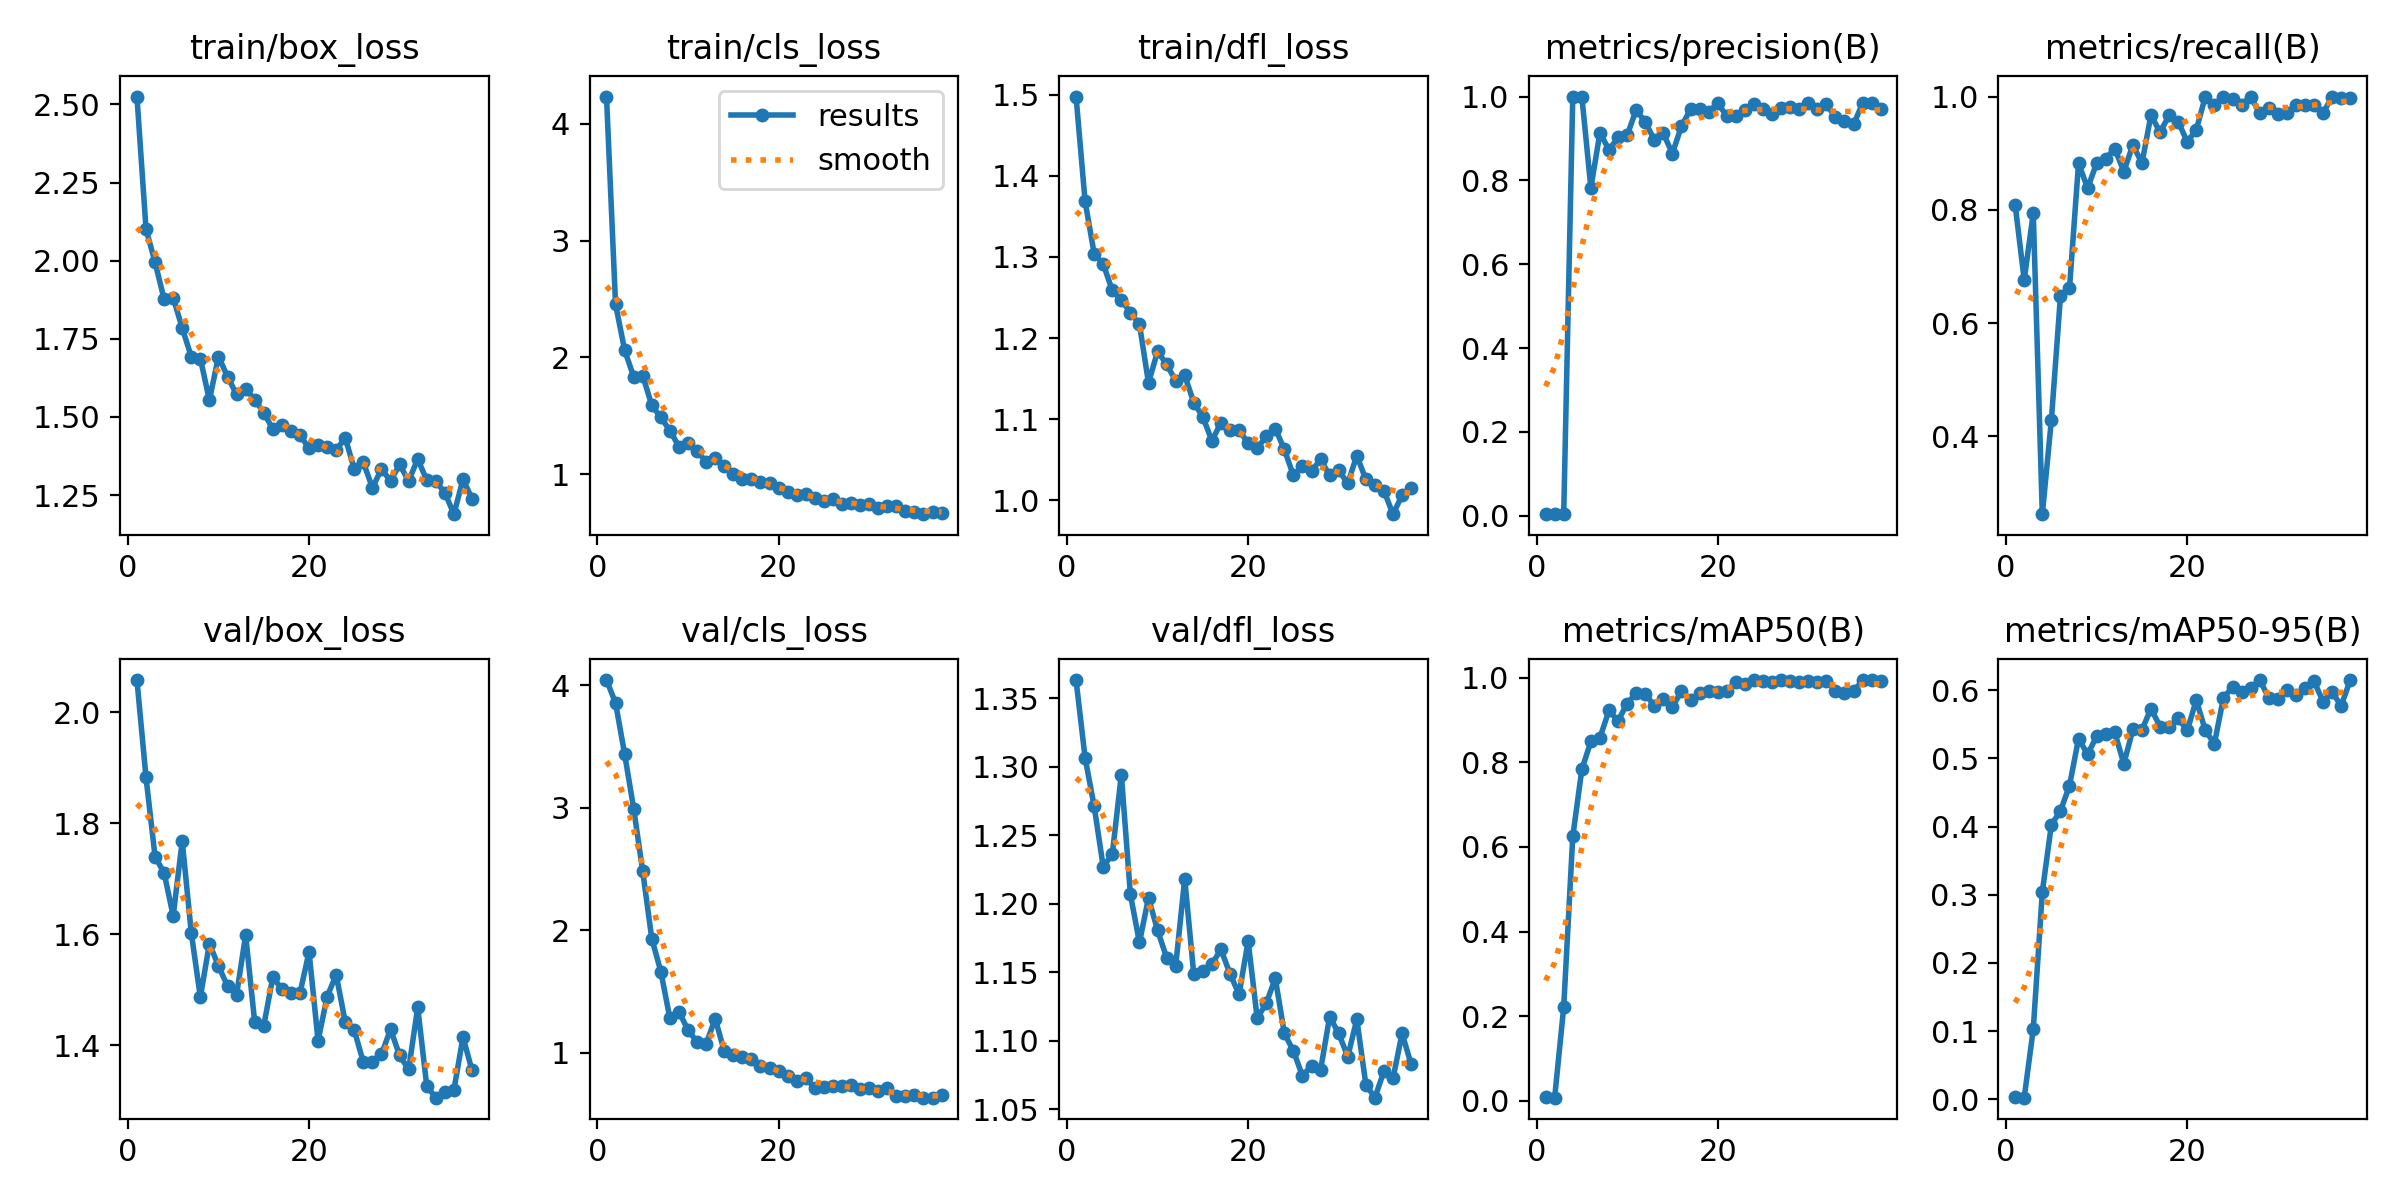

Values plotted in this chart, from the file beside it:
epoch, time, train/box_loss, train/cls_loss, train/dfl_loss, metrics/precision(B), metrics/recall(B), metrics/mAP50(B), metrics/mAP50-95(B), val/box_loss, val/cls_loss, val/dfl_loss, lr/pg0, lr/pg1, lr/pg2
1, 62.8, 2.525, 4.235, 1.498, 0.00426, 0.8088, 0.00925, 0.00288, 2.058, 4.043, 1.363, 0.00042, 0.00042, 0.00042
2, 124.6, 2.101, 2.454, 1.368, 0.00357, 0.6765, 0.00701, 0.0024, 1.883, 3.856, 1.306, 0.000843, 0.000843, 0.000843
3, 185.5, 1.995, 2.062, 1.304, 0.00419, 0.7941, 0.2209, 0.1028, 1.74, 3.44, 1.271, 0.001249, 0.001249, 0.001249
4, 246.4, 1.877, 1.834, 1.291, 1, 0.2626, 0.6248, 0.3041, 1.71, 2.994, 1.227, 0.001637, 0.001637, 0.001637
5, 307.2, 1.882, 1.843, 1.259, 1, 0.429, 0.7833, 0.4029, 1.633, 2.481, 1.236, 0.001842, 0.001842, 0.001842
6, 368.5, 1.785, 1.589, 1.247, 0.782, 0.6471, 0.8497, 0.4229, 1.768, 1.932, 1.294, 0.001802, 0.001802, 0.001802
7, 429.9, 1.693, 1.485, 1.231, 0.9141, 0.6618, 0.8586, 0.46, 1.602, 1.663, 1.207, 0.001762, 0.001762, 0.001762
8, 492.2, 1.687, 1.373, 1.217, 0.8724, 0.8823, 0.9228, 0.5289, 1.487, 1.281, 1.172, 0.001723, 0.001723, 0.001723
9, 555.2, 1.554, 1.235, 1.145, 0.9024, 0.8382, 0.8983, 0.506, 1.583, 1.336, 1.204, 0.001683, 0.001683, 0.001683
10, 617.7, 1.693, 1.262, 1.184, 0.9074, 0.8823, 0.9393, 0.5325, 1.543, 1.186, 1.181, 0.001644, 0.001644, 0.001644
11, 680.4, 1.629, 1.198, 1.168, 0.968, 0.8904, 0.9639, 0.5356, 1.507, 1.089, 1.161, 0.001604, 0.001604, 0.001604
12, 744.1, 1.572, 1.105, 1.147, 0.9392, 0.9079, 0.9628, 0.538, 1.491, 1.072, 1.155, 0.001564, 0.001564, 0.001564
13, 806.9, 1.59, 1.136, 1.154, 0.8969, 0.8677, 0.9332, 0.4922, 1.598, 1.28, 1.218, 0.001525, 0.001525, 0.001525
14, 869.9, 1.555, 1.065, 1.121, 0.912, 0.9146, 0.951, 0.5426, 1.442, 1.014, 1.148, 0.001485, 0.001485, 0.001485
15, 933.1, 1.514, 1.002, 1.103, 0.8641, 0.8823, 0.9313, 0.5421, 1.435, 0.982, 1.151, 0.001446, 0.001446, 0.001446
16, 996.3, 1.461, 0.9578, 1.073, 0.9294, 0.9673, 0.9683, 0.5729, 1.522, 0.9662, 1.156, 0.001406, 0.001406, 0.001406
17, 1060, 1.474, 0.9602, 1.096, 0.9696, 0.9369, 0.947, 0.5468, 1.501, 0.9518, 1.167, 0.001366, 0.001366, 0.001366
18, 1123, 1.455, 0.9305, 1.087, 0.9705, 0.9668, 0.9649, 0.5462, 1.494, 0.8934, 1.149, 0.001327, 0.001327, 0.001327
19, 1188, 1.442, 0.9243, 1.087, 0.9627, 0.9559, 0.9693, 0.5586, 1.493, 0.8734, 1.134, 0.001287, 0.001287, 0.001287
20, 1251, 1.4, 0.8772, 1.07, 0.9843, 0.92, 0.9657, 0.5411, 1.568, 0.8546, 1.173, 0.001248, 0.001248, 0.001248
21, 1315, 1.409, 0.8439, 1.064, 0.9535, 0.9412, 0.9693, 0.5853, 1.408, 0.8095, 1.117, 0.001208, 0.001208, 0.001208
22, 1379, 1.403, 0.8177, 1.079, 0.9527, 1, 0.9895, 0.5411, 1.487, 0.769, 1.127, 0.001168, 0.001168, 0.001168
23, 1443, 1.395, 0.826, 1.089, 0.9679, 0.9853, 0.9852, 0.5216, 1.527, 0.7937, 1.146, 0.001129, 0.001129, 0.001129
24, 1507, 1.433, 0.7976, 1.063, 0.9831, 1, 0.9949, 0.5889, 1.441, 0.7105, 1.105, 0.001089, 0.001089, 0.001089
25, 1571, 1.333, 0.7654, 1.031, 0.9713, 0.9958, 0.9923, 0.6045, 1.427, 0.7231, 1.093, 0.00105, 0.00105, 0.00105
26, 1636, 1.355, 0.784, 1.042, 0.9576, 0.9853, 0.9911, 0.5978, 1.369, 0.7313, 1.074, 0.00101, 0.00101, 0.00101
27, 1700, 1.273, 0.7399, 1.036, 0.9731, 1, 0.9943, 0.6031, 1.37, 0.7301, 1.082, 0.0009704, 0.0009704, 0.0009704
28, 1765, 1.334, 0.7498, 1.05, 0.974, 0.9706, 0.9919, 0.6149, 1.383, 0.7373, 1.079, 0.0009308, 0.0009308, 0.0009308
29, 1829, 1.295, 0.7308, 1.031, 0.9708, 0.979, 0.9909, 0.5891, 1.429, 0.7033, 1.118, 0.0008912, 0.0008912, 0.0008912
30, 1893, 1.348, 0.7407, 1.037, 0.985, 0.9686, 0.9921, 0.5869, 1.381, 0.7108, 1.105, 0.0008516, 0.0008516, 0.0008516
31, 1957, 1.295, 0.7129, 1.021, 0.9706, 0.9713, 0.9896, 0.5998, 1.356, 0.6923, 1.088, 0.000812, 0.000812, 0.000812
32, 2022, 1.366, 0.7291, 1.055, 0.9812, 0.9853, 0.9936, 0.5928, 1.468, 0.7149, 1.116, 0.0007724, 0.0007724, 0.0007724
33, 2086, 1.298, 0.7265, 1.026, 0.9512, 0.9853, 0.9697, 0.6032, 1.326, 0.6452, 1.068, 0.0007328, 0.0007328, 0.0007328
34, 2150, 1.294, 0.6844, 1.02, 0.941, 0.9853, 0.9636, 0.6132, 1.305, 0.6497, 1.059, 0.0006932, 0.0006932, 0.0006932
35, 2214, 1.258, 0.6732, 1.012, 0.9336, 0.9706, 0.968, 0.5834, 1.316, 0.6557, 1.078, 0.0006536, 0.0006536, 0.0006536
36, 2278, 1.189, 0.6559, 0.983, 0.9836, 1, 0.9943, 0.5972, 1.319, 0.6343, 1.073, 0.000614, 0.000614, 0.000614
37, 2342, 1.3, 0.6788, 1.006, 0.9855, 0.9976, 0.9944, 0.5773, 1.414, 0.6338, 1.105, 0.0005744, 0.0005744, 0.0005744
38, 2406, 1.239, 0.667, 1.015, 0.9714, 0.9978, 0.9922, 0.6149, 1.354, 0.652, 1.083, 0.0005348, 0.0005348, 0.0005348
